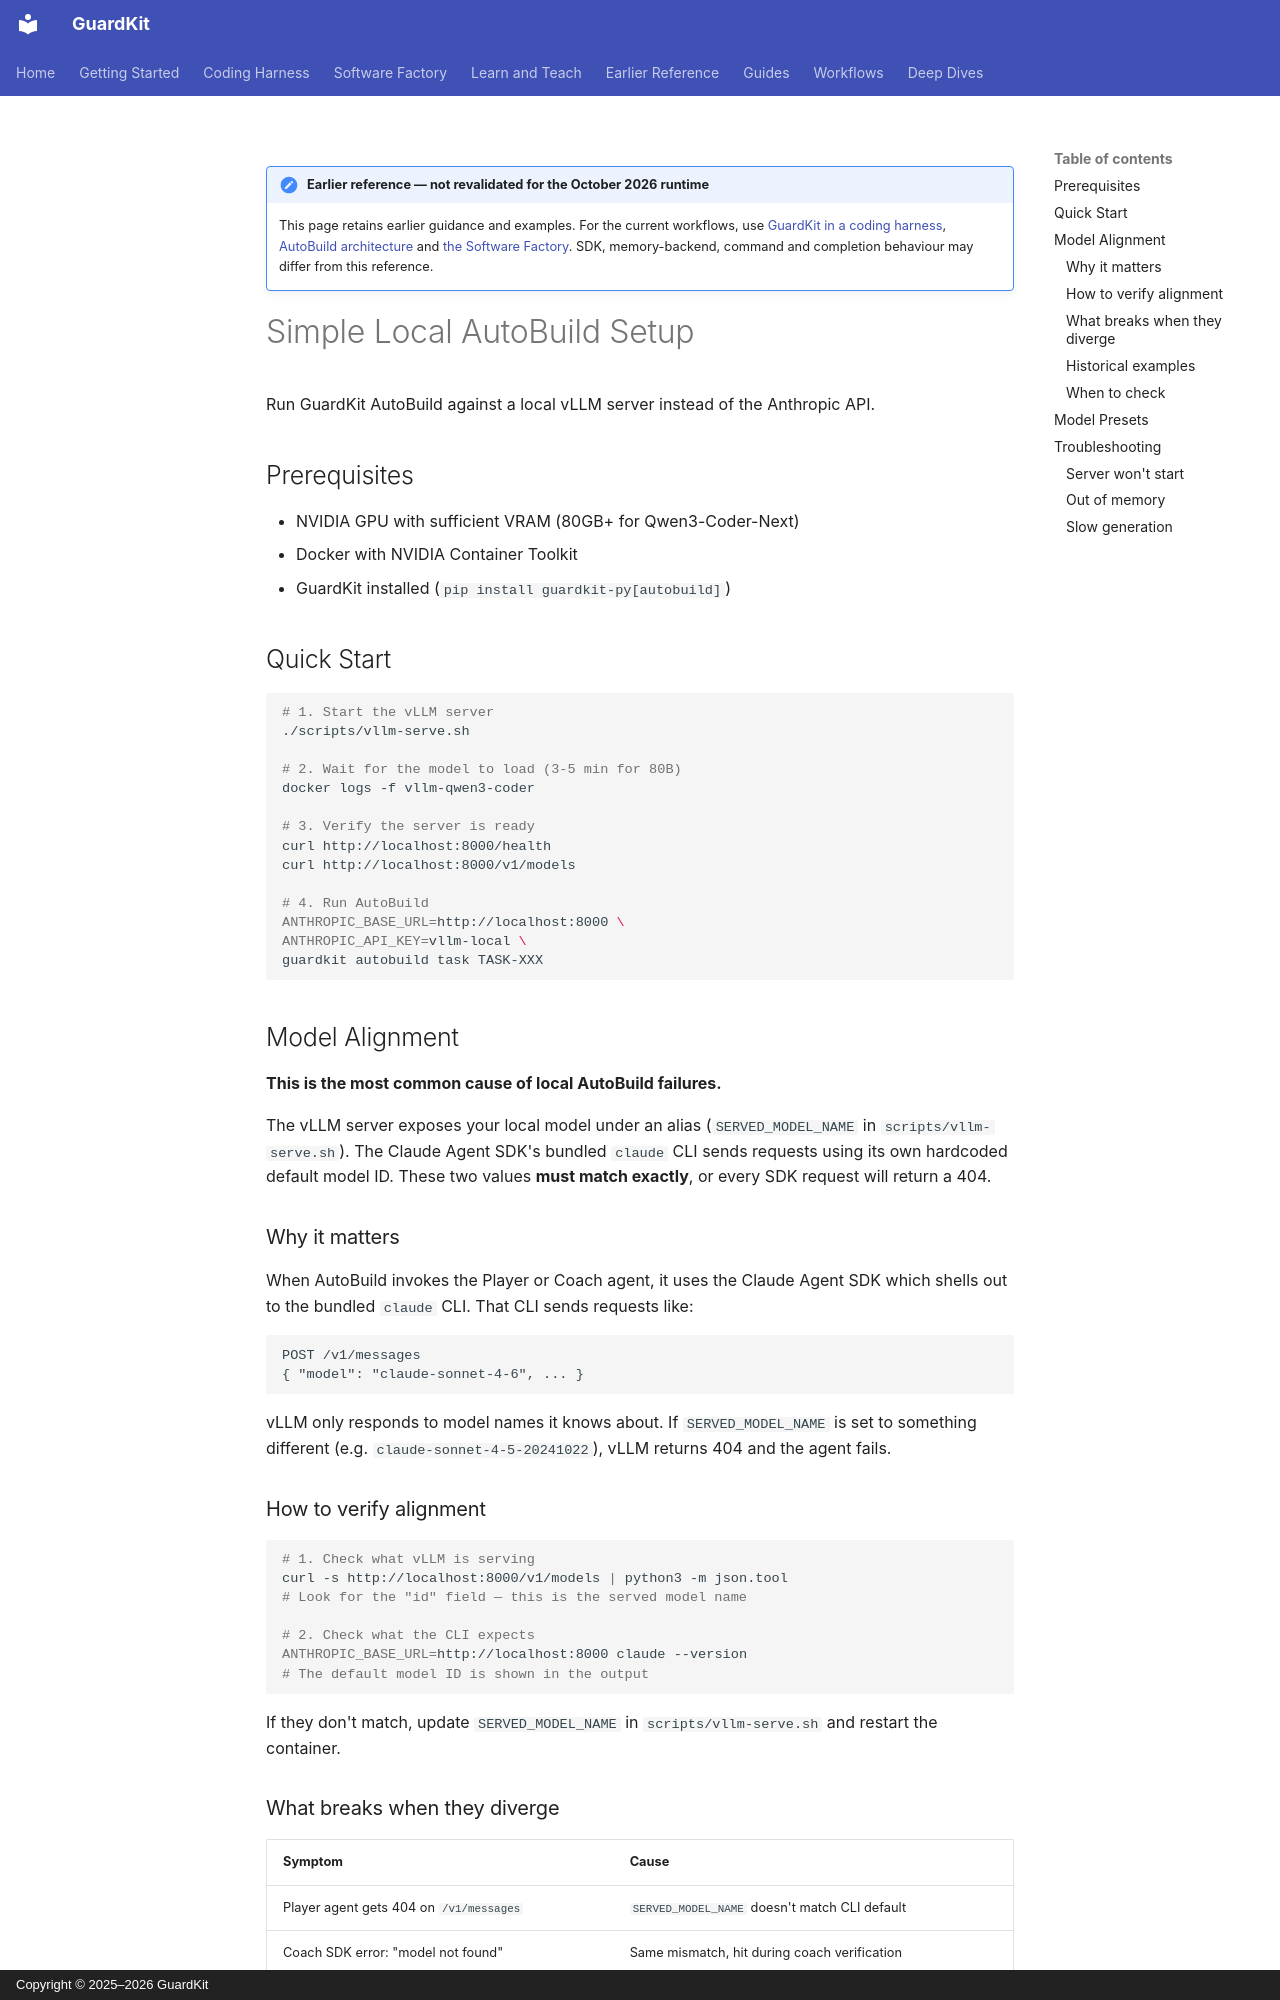

repository: guardkit/guardkit · page: guides/simple-local-autobuild/index.html · generator: mkdocs · copyright: Copyright © 2025–2026 GuardKit

!!! note "Earlier reference — not revalidated for the October 2026 runtime"

    This page retains earlier guidance and examples. For the current workflows, use
    [GuardKit in a coding harness](../harness/index.md),
    [AutoBuild architecture](../deep-dives/autobuild-architecture.md) and
    [the Software Factory](../software-factory/index.md).
    SDK, memory-backend, command and completion behaviour may differ from this reference.

# Simple Local AutoBuild Setup

Run GuardKit AutoBuild against a local vLLM server instead of the Anthropic API.

## Prerequisites

- NVIDIA GPU with sufficient VRAM (80GB+ for Qwen3-Coder-Next)
- Docker with NVIDIA Container Toolkit
- GuardKit installed (`pip install guardkit-py[autobuild]`)

## Quick Start

```bash
# 1. Start the vLLM server
./scripts/vllm-serve.sh

# 2. Wait for the model to load (3-5 min for 80B)
docker logs -f vllm-qwen3-coder

# 3. Verify the server is ready
curl http://localhost:8000/health
curl http://localhost:8000/v1/models

# 4. Run AutoBuild
ANTHROPIC_BASE_URL=http://localhost:8000 \
ANTHROPIC_API_KEY=vllm-local \
guardkit autobuild task TASK-XXX
```

## Model Alignment

**This is the most common cause of local AutoBuild failures.**

The vLLM server exposes your local model under an alias (`SERVED_MODEL_NAME` in `scripts/vllm-serve.sh`). The Claude Agent SDK's bundled `claude` CLI sends requests using its own hardcoded default model ID. These two values **must match exactly**, or every SDK request will return a 404.

### Why it matters

When AutoBuild invokes the Player or Coach agent, it uses the Claude Agent SDK which shells out to the bundled `claude` CLI. That CLI sends requests like:

```
POST /v1/messages
{ "model": "claude-sonnet-4-6", ... }
```

vLLM only responds to model names it knows about. If `SERVED_MODEL_NAME` is set to something different (e.g. `claude-sonnet-4-5-20241022`), vLLM returns 404 and the agent fails.

### How to verify alignment

```bash
# 1. Check what vLLM is serving
curl -s http://localhost:8000/v1/models | python3 -m json.tool
# Look for the "id" field — this is the served model name

# 2. Check what the CLI expects
ANTHROPIC_BASE_URL=http://localhost:8000 claude --version
# The default model ID is shown in the output
```

If they don't match, update `SERVED_MODEL_NAME` in `scripts/vllm-serve.sh` and restart the container.
